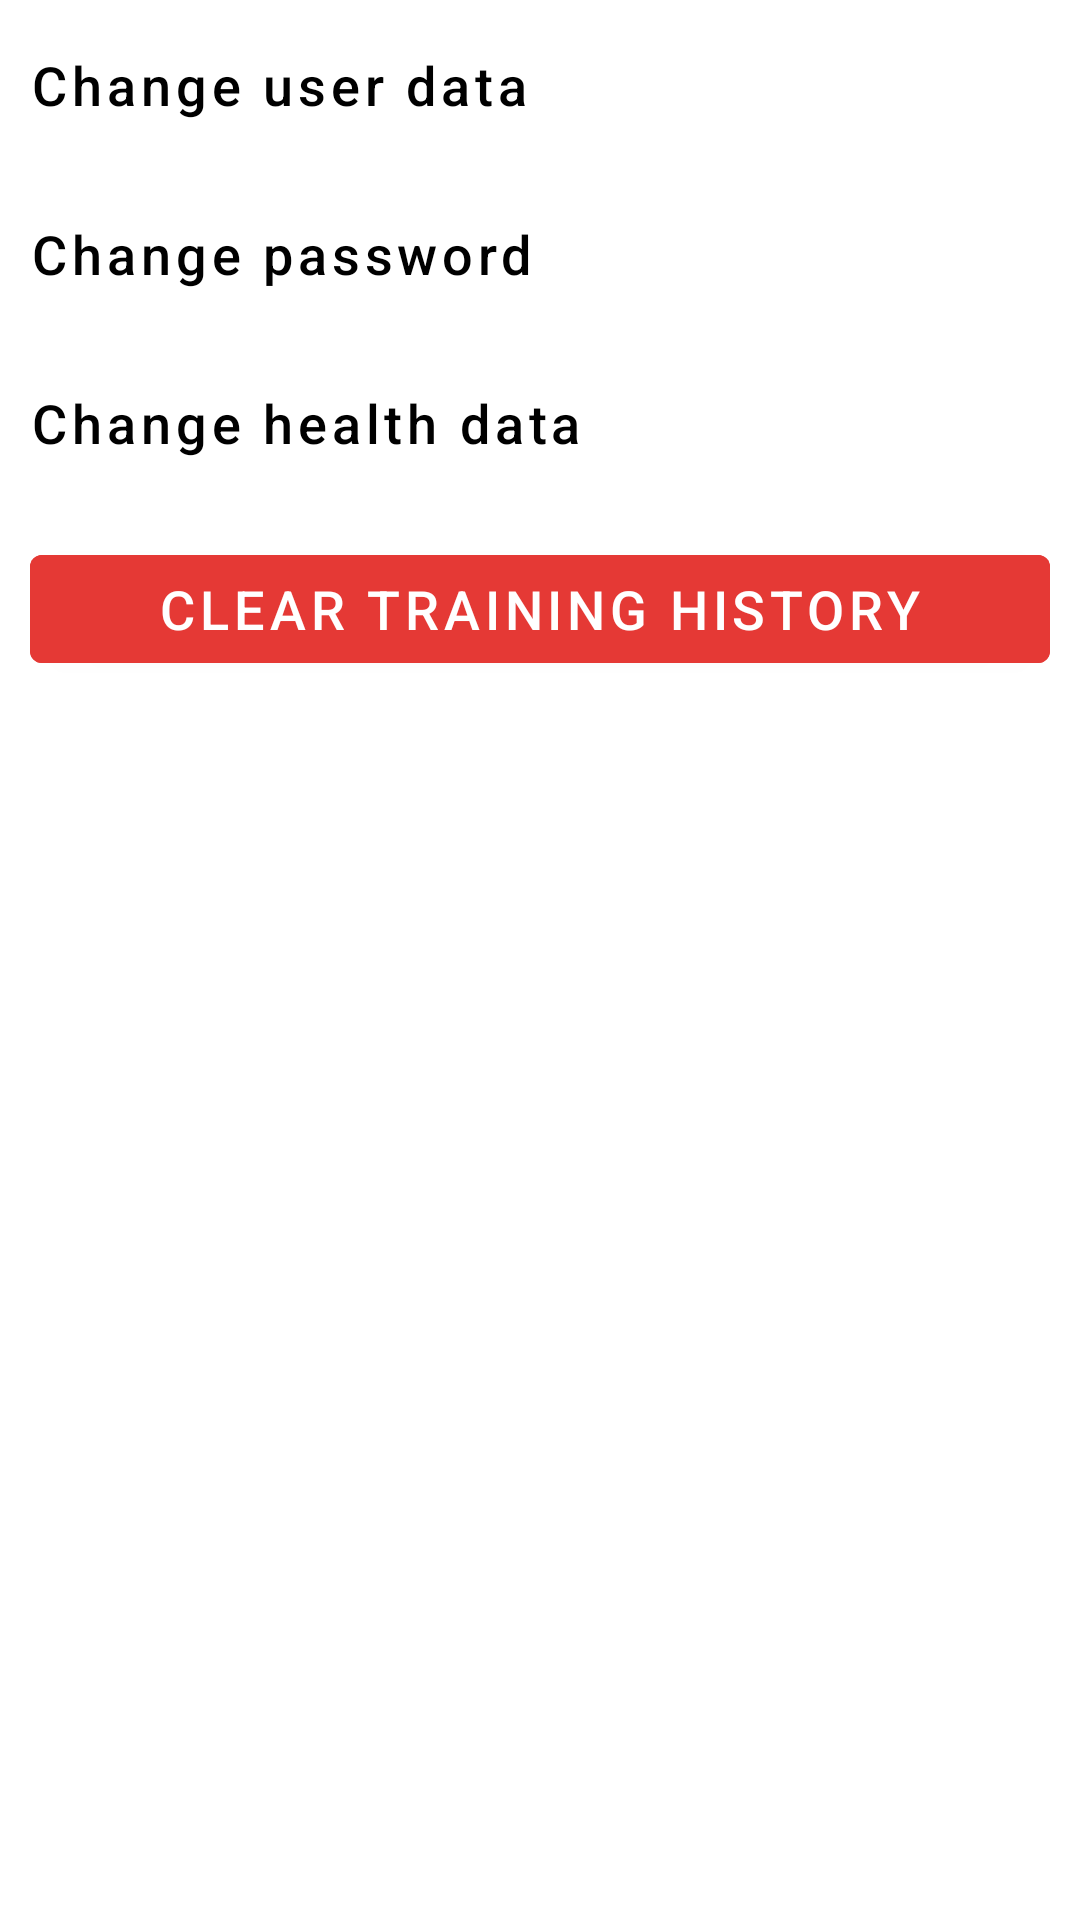

Here is an Android app screen rendered from its layout file. Give the layout XML and the strings, colors and styles it references.
<!-- AndroidManifest.xml: application theme Theme.TreadmillAssistant -->
<!-- res/layout/fragment_settings.xml -->
<?xml version="1.0" encoding="utf-8"?>
<ScrollView
    xmlns:android="http://schemas.android.com/apk/res/android"
    xmlns:app="http://schemas.android.com/apk/res-auto"
    xmlns:tools="http://schemas.android.com/tools"
    android:layout_width="match_parent"
    android:layout_height="match_parent">
    <androidx.constraintlayout.widget.ConstraintLayout
        android:layout_width="match_parent"
        android:layout_height="wrap_content"
        tools:context=".ui.settings.SettingsFragment">
        <com.google.android.material.button.MaterialButton
            android:layout_width="match_parent"
            android:layout_height="wrap_content"
            android:id = "@+id/change_user_data"
            android:text = "@string/change_user_data_label"
            android:textAllCaps="false"
            android:textSize="18sp"
            android:textColor = "@color/black"
            android:gravity="start"
            android:padding="10dp"
            app:layout_constraintStart_toStartOf="parent"
            app:layout_constraintTop_toTopOf="parent"
            android:drawableRight="@drawable/ic_baseline_arrow_forward_ios_24"
            style="@style/Widget.MaterialComponents.Button.TextButton" />

        <com.google.android.material.button.MaterialButton
            android:layout_width="match_parent"
            android:layout_height="wrap_content"
            android:id = "@+id/change_password"
            android:text = "@string/change_password_label"
            android:textAllCaps="false"
            android:textSize="18sp"
            android:textColor = "@color/black"
            android:gravity="start"
            app:layout_constraintStart_toStartOf="parent"
            app:layout_constraintTop_toBottomOf="@id/change_user_data"
            android:drawableRight="@drawable/ic_baseline_arrow_forward_ios_24"
            android:padding="10dp"
            style="@style/Widget.MaterialComponents.Button.TextButton"/>

        <com.google.android.material.button.MaterialButton
            android:layout_width="match_parent"
            android:layout_height="wrap_content"
            android:id = "@+id/change_health_data"
            android:text = "@string/change_health_data_label"
            android:textAllCaps="false"
            android:textSize="18sp"
            android:textColor = "@color/black"
            android:gravity="start"
            app:layout_constraintStart_toStartOf="parent"
            app:layout_constraintTop_toBottomOf="@id/change_password"
            android:drawableRight="@drawable/ic_baseline_arrow_forward_ios_24"
            android:padding="10dp"
            style="@style/Widget.MaterialComponents.Button.TextButton"/>

        <com.google.android.material.button.MaterialButton
            android:layout_width="match_parent"
            android:layout_height="wrap_content"
            android:id = "@+id/clear_user_data_button"
            android:text = "@string/clear_training_history_label"
            android:textSize="18sp"
            app:layout_constraintStart_toStartOf="parent"
            app:layout_constraintTop_toBottomOf="@id/change_health_data"
            android:layout_margin="10dp"
            android:backgroundTint="@color/remove_red"/>


    </androidx.constraintlayout.widget.ConstraintLayout>
</ScrollView>
<!-- resources referenced by this layout -->
<resources>
  <color name="black">#FF000000</color>
  <color name="remove_red">#e53935</color>
  <string name="change_health_data_label">Change health data</string>
  <string name="change_password_label">Change password</string>
  <string name="change_user_data_label">Change user data</string>
  <string name="clear_training_history_label">clear training history</string>
  <style name="Theme.TreadmillAssistant" parent="Theme.MaterialComponents.Light">
          
          <item name="colorPrimary">@color/black</item>
          <item name="colorPrimaryVariant">@color/purple_700</item>
          <item name="colorOnPrimary">@color/white</item>
          
          <item name="colorSecondary">@color/teal_200</item>
          <item name="colorSecondaryVariant">@color/teal_700</item>
          <item name="colorOnSecondary">@color/black</item>
          
          <item name="android:statusBarColor" tools:targetApi="l">?attr/colorPrimaryVariant</item>
          
          <item name="android:textColor">@color/black</item>
          <item name="android:actionOverflowButtonStyle">@style/MyActionButtonOverflow</item>
          <item name="textInputStyle">@style/Widget.MaterialComponents.TextInputLayout.OutlinedBox</item>
      </style>
  <color name="purple_700">#FF3700B3</color>
  <color name="white">#FFFFFFFF</color>
  <color name="teal_200">#FF03DAC5</color>
  <color name="teal_700">#FF018786</color>
  <style name="MyActionButtonOverflow" parent="android:style/Widget.Holo.Light.ActionButton.Overflow">
          <item name="android:src">@drawable/ic_baseline_add_24</item>
          <item name="android:background">?android:attr/actionBarItemBackground</item>
      </style>
</resources>
